Image classification data set "Recommendation" (laslas123/Recommendation on GitHub). Class labels (16): baby onesie, coat, dress, dungarees, hoodie, jeans, pants, shirt, shorts, skirt, strap dress, suit set, sweater, t-shirt, vest, wedding dress.

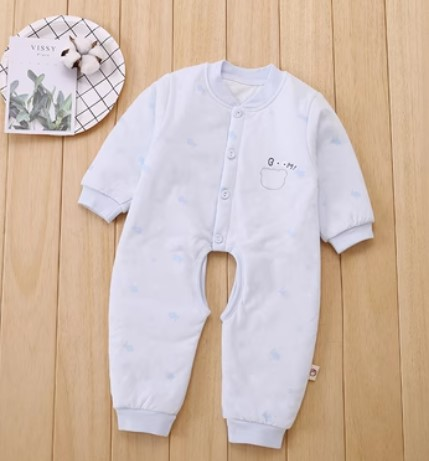
Label: baby onesie

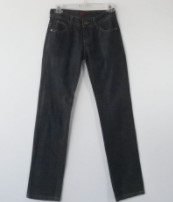
Label: jeans

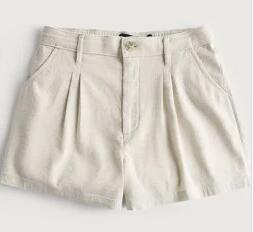
Label: shorts

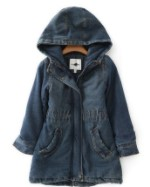
Label: hoodie

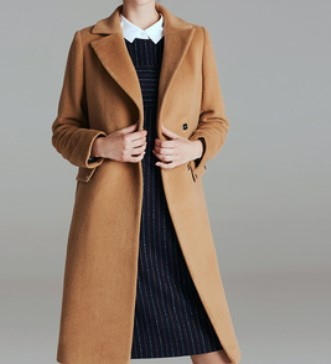
Label: coat

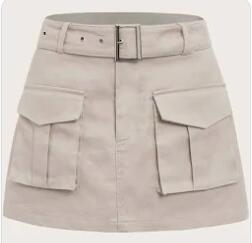
Label: skirt
